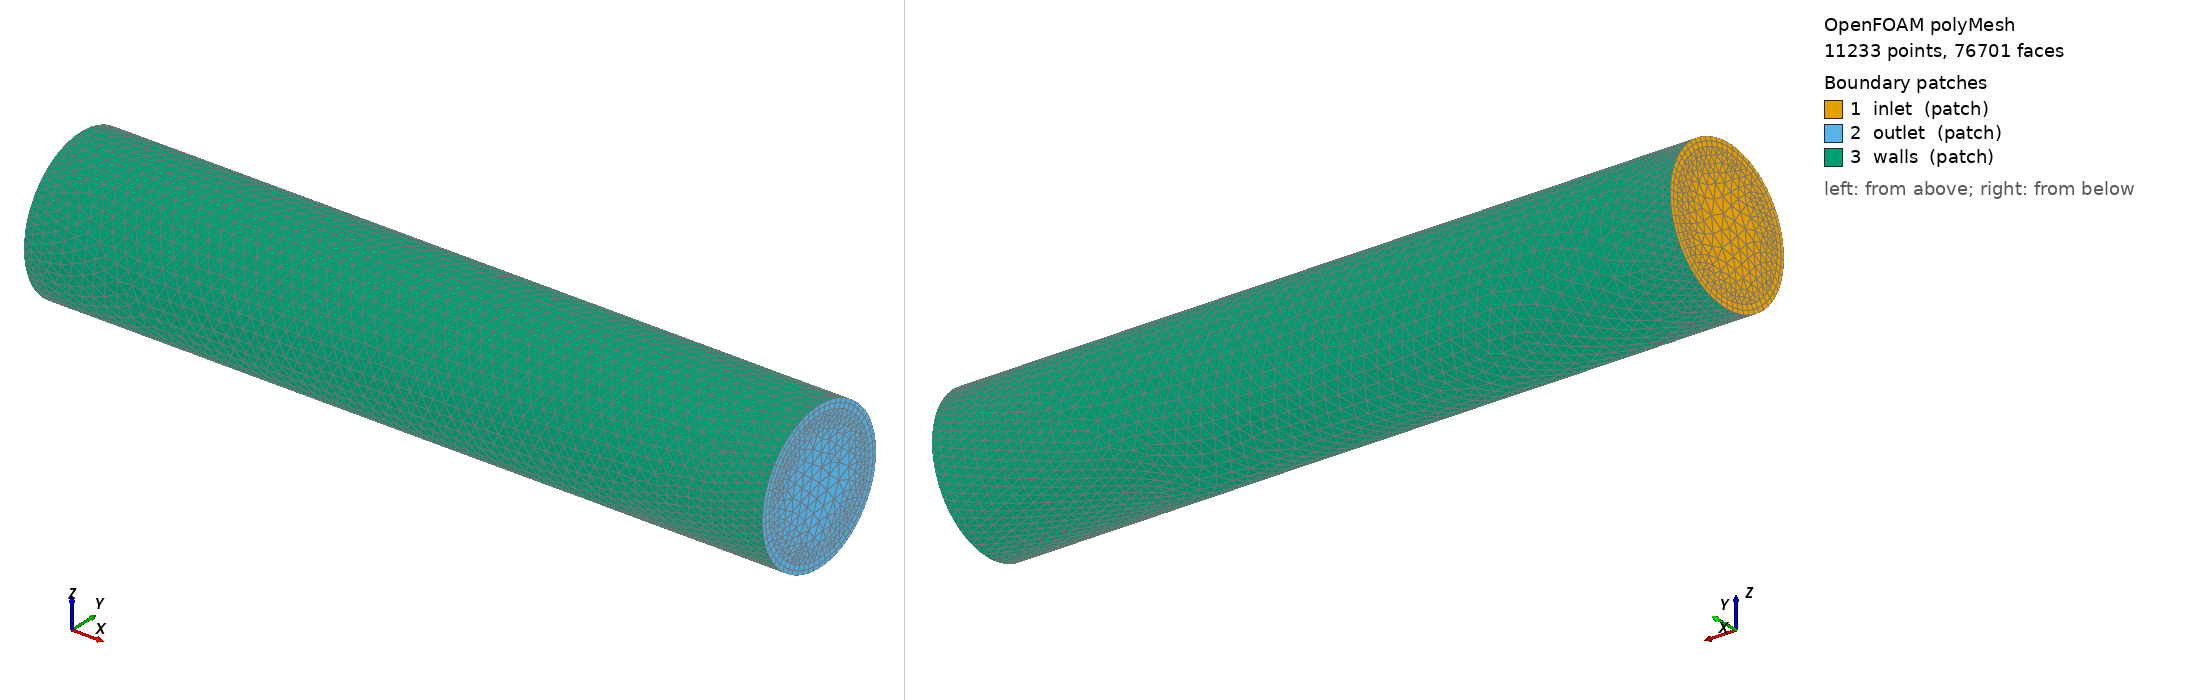

OpenFOAM case: the committed polyMesh, 11233 points, 76701 faces. Boundary patches (legend numbers): 1 inlet (patch), 2 outlet (patch), 3 walls (patch). Left view from above one corner, right view from below the opposite corner. Boundary conditions: 2 field file(s) under 0/; 3 of 3 drawn patches have an entry in a shipped field file.

=== constant/polyMesh/boundary ===
/*--------------------------------*- C++ -*----------------------------------*\
  =========                 |
  \\      /  F ield         | OpenFOAM: The Open Source CFD Toolbox
   \\    /   O peration     | Website:  https://openfoam.org
    \\  /    A nd           | Version:  12
     \\/     M anipulation  |
\*---------------------------------------------------------------------------*/
FoamFile
{
    format      ascii;
    class       polyBoundaryMesh;
    location    "constant/polyMesh";
    object      boundary;
}
// * * * * * * * * * * * * * * * * * * * * * * * * * * * * * * * * * * * * * //

3
(
    inlet
    {
        type            patch;
        nFaces          518;
        startFace       70059;
    }
    outlet
    {
        type            patch;
        nFaces          578;
        startFace       70577;
    }
    walls
    {
        type            patch;
        nFaces          5546;
        startFace       71155;
    }
)

// ************************************************************************* //


=== system/controlDict ===
FoamFile
{
    format          ascii;
    class           dictionary;
    location        "system";
    object          controlDict;
}

application     foamRun;

solver          incompressibleFluid;

startFrom       startTime;
startTime       0;

stopAt          endTime;
endTime         5000;
deltaT          1;

writeControl    timeStep;
writeInterval   250;
purgeWrite      2;

writeFormat     ascii;
writePrecision  12;
writeCompression off;

timeFormat      general;
timePrecision   6;

runTimeModifiable false;


=== 0/U ===
FoamFile
{
    format          ascii;
    class           volVectorField;
    location        "0";
    object          U;
}

dimensions      [0 1 -1 0 0 0 0];

internalField   uniform (0.01 0 0);

boundaryField
{
    inlet
    {
        type            fixedValue;
        value           uniform (0.01 0 0);
    }

    outlet
    {
        type            zeroGradient;
    }

    walls
    {
        type            noSlip;
    }
}


=== 0/p ===
FoamFile
{
    format          ascii;
    class           volScalarField;
    location        "0";
    object          p;
}

dimensions      [0 2 -2 0 0 0 0];

internalField   uniform 0;

boundaryField
{
    inlet
    {
        type            zeroGradient;
    }

    outlet
    {
        type            fixedValue;
        value           uniform 0;
    }

    walls
    {
        type            zeroGradient;
    }
}


Also in the case, not shown: constant/polyMesh/faces (numeric list); constant/polyMesh/neighbour (numeric list); constant/polyMesh/owner (numeric list); constant/polyMesh/points (numeric list).
